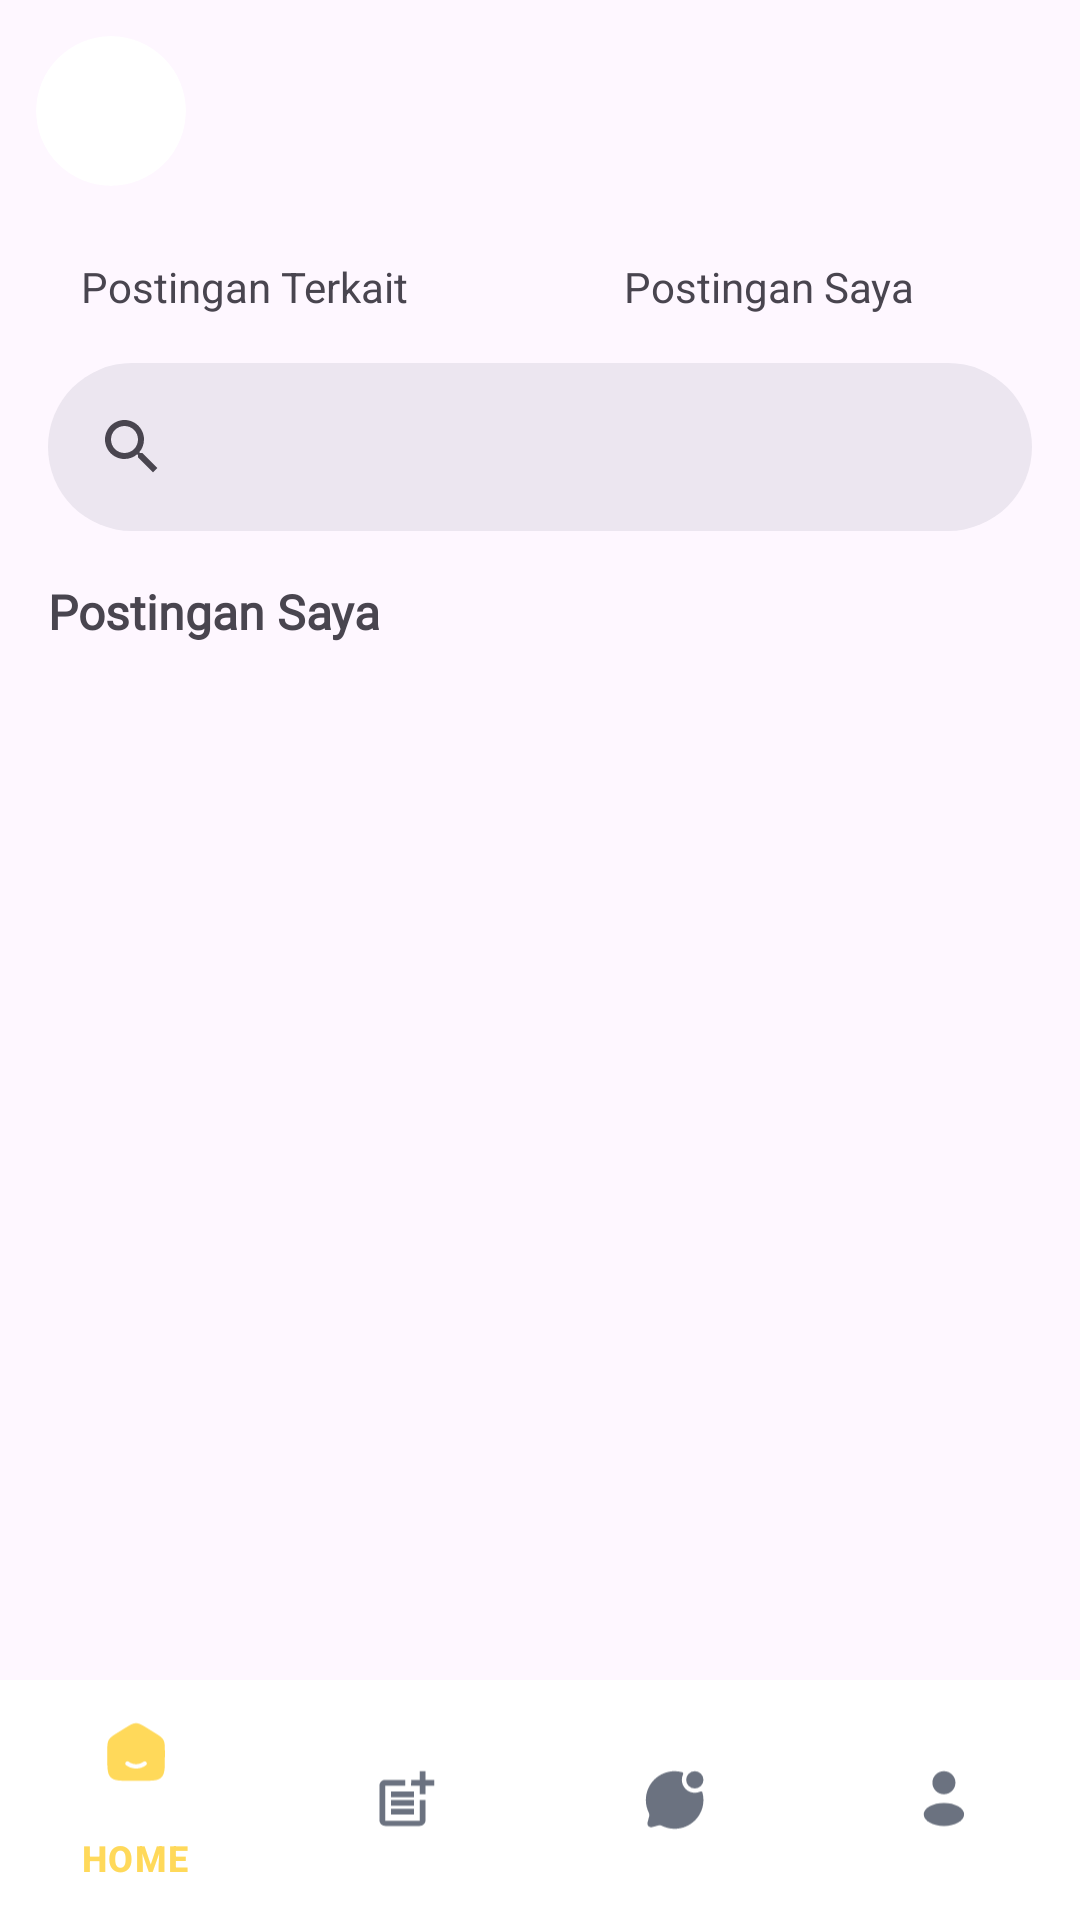

Write the Android layout XML for this screen, with the resource values it uses.
<!-- AndroidManifest.xml: application theme Theme.ToekangKu1 -->
<!-- res/layout/activity_my_threads_seeker.xml -->
<?xml version="1.0" encoding="utf-8"?>
<androidx.constraintlayout.widget.ConstraintLayout xmlns:android="http://schemas.android.com/apk/res/android"
    xmlns:app="http://schemas.android.com/apk/res-auto"
    xmlns:tools="http://schemas.android.com/tools"
    android:layout_width="match_parent"
    android:layout_height="match_parent"
    tools:context=".ui.thread.mythreadsseeker.MyThreadsSeekerActivity">

    <androidx.core.widget.NestedScrollView
        android:id="@+id/scrollView2"
        android:layout_width="match_parent"
        android:layout_height="match_parent"
        app:layout_constraintEnd_toEndOf="parent"
        app:layout_constraintStart_toStartOf="parent"
        app:layout_constraintTop_toTopOf="parent">

        <androidx.constraintlayout.widget.ConstraintLayout
            android:layout_width="match_parent"
            android:layout_height="match_parent">

            <LinearLayout
                android:id="@+id/topBar"
                android:layout_width="0dp"
                android:layout_height="wrap_content"
                android:layout_marginTop="4dp"
                android:gravity="center_vertical"
                android:orientation="horizontal"
                android:paddingStart="12dp"
                android:paddingTop="8dp"
                android:paddingEnd="16dp"
                android:paddingBottom="8dp"
                app:layout_constraintEnd_toEndOf="parent"
                app:layout_constraintHorizontal_bias="0.0"
                app:layout_constraintStart_toStartOf="parent"
                app:layout_constraintTop_toTopOf="parent">

                <ImageView
                    android:layout_width="50dp"
                    android:layout_height="50dp"
                    android:background="@drawable/circle_background"
                    android:clipToOutline="true"
                    tools:src="@drawable/ic_icon" />

                <LinearLayout
                    android:layout_width="wrap_content"
                    android:layout_height="wrap_content"
                    android:orientation="vertical">

                    <TextView
                        android:id="@+id/lokasi_pengguna"
                        android:layout_width="wrap_content"
                        android:layout_height="wrap_content"
                        android:gravity="start"
                        tools:ignore="MissingConstraints"
                        tools:text="Ciputat, Tangerang Selatan" />

                    <TextView
                        android:id="@+id/nama_pengguna"
                        android:layout_width="wrap_content"
                        android:layout_height="wrap_content"
                        android:gravity="start"
                        tools:ignore="MissingConstraints"
                        tools:text="Bang Satria" />

                </LinearLayout>

            </LinearLayout>

            <LinearLayout
                android:id="@+id/pilihan_postingan"
                android:layout_width="wrap_content"
                android:layout_height="wrap_content"
                android:layout_marginTop="16dp"
                android:orientation="horizontal"
                app:layout_constraintEnd_toEndOf="parent"
                app:layout_constraintStart_toStartOf="parent"
                app:layout_constraintTop_toBottomOf="@+id/topBar">

                <TextView
                    android:id="@+id/postingan_terkait"
                    android:layout_width="wrap_content"
                    android:layout_height="wrap_content"
                    android:layout_marginStart="8dp"
                    android:layout_marginEnd="36dp"
                    android:text="Postingan Terkait" />

                <TextView
                    android:id="@+id/postingan_saya"
                    android:layout_width="wrap_content"
                    android:layout_height="wrap_content"
                    android:layout_marginStart="36dp"
                    android:layout_marginEnd="36dp"
                    android:text="Postingan Saya" />


            </LinearLayout>

            <com.google.android.material.search.SearchBar
                android:id="@+id/searchView"
                android:layout_width="match_parent"
                android:layout_height="wrap_content"
                app:layout_constraintBottom_toBottomOf="parent"
                app:layout_constraintEnd_toEndOf="parent"
                app:layout_constraintStart_toStartOf="parent"
                app:layout_constraintTop_toBottomOf="@id/pilihan_postingan"
                app:layout_constraintVertical_bias="0.0" />

            <TextView
                android:id="@+id/postingan_saya_seeker"
                android:layout_width="0dp"
                android:layout_height="wrap_content"
                android:layout_marginStart="16dp"
                android:layout_marginTop="16dp"
                android:fontFamily="@font/plus_jakarta_sans"
                android:text="Postingan Saya"
                android:textSize="16dp"
                android:textStyle="bold"
                app:layout_constraintEnd_toEndOf="parent"
                app:layout_constraintStart_toStartOf="parent"
                app:layout_constraintTop_toBottomOf="@id/searchView" />

            <androidx.recyclerview.widget.RecyclerView
                android:layout_width="match_parent"
                android:layout_height="wrap_content"
                android:paddingTop="4dp"
                app:layout_constraintStart_toStartOf="parent"
                app:layout_constraintTop_toBottomOf="@id/postingan_saya_seeker"
                tools:listitem="@layout/item_related_with_price" />

        </androidx.constraintlayout.widget.ConstraintLayout>
    </androidx.core.widget.NestedScrollView>

    <com.google.android.material.bottomnavigation.BottomNavigationView
        android:id="@+id/bottom_navigation"
        android:layout_width="match_parent"
        android:layout_height="wrap_content"
        android:layout_gravity="bottom"
        android:background="@color/white"
        app:itemIconTint="@color/selector"
        app:itemTextColor="@color/selector"
        app:layout_constraintBottom_toBottomOf="parent"
        app:menu="@menu/bottom_navigation_menu" />

</androidx.constraintlayout.widget.ConstraintLayout>
<!-- res/layout/item_related_with_price.xml (included above) -->
<?xml version="1.0" encoding="utf-8"?>
<androidx.constraintlayout.widget.ConstraintLayout xmlns:android="http://schemas.android.com/apk/res/android"
    xmlns:app="http://schemas.android.com/apk/res-auto"
    xmlns:tools="http://schemas.android.com/tools"
    android:layout_width="match_parent"
    android:layout_height="match_parent"
    android:paddingTop="12dp"
    android:paddingBottom="12dp"
    android:paddingStart="16dp">

    <TextView
        android:id="@+id/postTitle"
        android:layout_width="0dp"
        android:layout_height="wrap_content"
        android:layout_marginTop="4dp"
        android:textSize="16sp"
        android:textStyle="bold"
        app:layout_constraintEnd_toEndOf="parent"
        app:layout_constraintStart_toStartOf="parent"
        app:layout_constraintTop_toTopOf="parent"
        tools:text="Dicari BabySitter, Teknisi" />

    <ImageView
        android:id="@+id/imageViewname"
        android:layout_width="wrap_content"
        android:layout_height="wrap_content"
        android:src="@drawable/ic_user"
        app:layout_constraintStart_toStartOf="parent"
        app:layout_constraintTop_toBottomOf="@+id/postTitle" />

    <TextView
        android:id="@+id/namePrice"
        android:layout_width="wrap_content"
        android:layout_height="wrap_content"
        android:layout_marginTop="2dp"
        app:layout_constraintStart_toEndOf="@+id/imageViewname"
        app:layout_constraintTop_toBottomOf="@+id/postTitle"
        tools:text="Elisa Bunga (4.5)" />

    <ImageView
        android:id="@+id/imageViewprice"
        android:layout_width="24dp"
        android:layout_height="24dp"
        android:layout_marginTop="24dp"
        android:src="@drawable/ic_pay"
        app:layout_constraintStart_toStartOf="parent"
        app:layout_constraintTop_toBottomOf="@+id/postTitle" />

    <TextView
        android:id="@+id/tv_price"
        android:layout_width="wrap_content"
        android:layout_height="wrap_content"
        android:layout_marginTop="4dp"
        app:layout_constraintStart_toEndOf="@+id/imageViewprice"
        app:layout_constraintTop_toBottomOf="@+id/namePrice"
        tools:text="Rp. 120.000/ Hari" />

    <ImageView
        android:id="@+id/imageViewWork"
        android:layout_width="24dp"
        android:layout_height="24dp"
        android:src="@drawable/ic_keahlian"
        app:layout_constraintStart_toStartOf="parent"
        app:layout_constraintTop_toBottomOf="@+id/imageViewprice" />

    <TextView
        android:id="@+id/tv_work"
        android:layout_width="wrap_content"
        android:layout_height="wrap_content"
        android:layout_marginTop="5dp"
        app:layout_constraintStart_toEndOf="@+id/imageViewWork"
        app:layout_constraintTop_toBottomOf="@+id/tv_price"
        tools:text="Baby Sitter, Teknisi" />

    <ImageView
        android:id="@+id/imageViewLoc"
        android:layout_width="24dp"
        android:layout_height="24dp"
        android:src="@drawable/ic_loc"
        app:layout_constraintStart_toStartOf="parent"
        app:layout_constraintTop_toBottomOf="@+id/imageViewWork"
        app:tint="@color/yellow1" />

    <TextView
        android:id="@+id/tv_location"
        android:layout_width="wrap_content"
        android:layout_height="wrap_content"
        android:layout_marginTop="5dp"
        app:layout_constraintStart_toEndOf="@+id/imageViewLoc"
        app:layout_constraintTop_toBottomOf="@+id/tv_work"
        tools:text="Ciputat, Tangerang Selatan" />


</androidx.constraintlayout.widget.ConstraintLayout>
<!-- resources referenced by this layout -->
<resources>
  <color name="white">#FFFFFFFF</color>
  <color name="yellow1">#FFD95A</color>
  <!-- drawable circle_background (drawable) -->
  <?xml version="1.0" encoding="utf-8"?>
  <shape xmlns:android="http://schemas.android.com/apk/res/android"
      android:shape="oval">
      <solid android:color="#FFFF"/> 
  </shape>
  <!-- drawable ic_icon: jpeg bitmap (drawable, 90488 bytes) -->
  <!-- drawable ic_keahlian: png bitmap (drawable, 455 bytes) -->
  <!-- drawable ic_loc (drawable) -->
  <vector xmlns:android="http://schemas.android.com/apk/res/android"
      android:width="20dp"
      android:height="21dp"
      android:viewportWidth="20"
      android:viewportHeight="21">
    <path
        android:pathData="M10,2.576C6.318,2.576 3.333,5.911 3.333,9.659C3.333,13.377 5.461,17.419 8.781,18.971C9.555,19.333 10.445,19.333 11.219,18.971C14.539,17.419 16.667,13.377 16.667,9.659C16.667,5.911 13.682,2.576 10,2.576ZM10,10.909C10.921,10.909 11.667,10.163 11.667,9.242C11.667,8.322 10.921,7.576 10,7.576C9.08,7.576 8.333,8.322 8.333,9.242C8.333,10.163 9.08,10.909 10,10.909Z"
        android:fillColor="#ffffff"
        android:fillType="evenOdd"/>
  </vector>
  <!-- drawable ic_pay: png bitmap (drawable, 428 bytes) -->
  <!-- drawable ic_user (drawable) -->
  <vector xmlns:android="http://schemas.android.com/apk/res/android"
      android:width="24dp"
      android:height="24dp"
      android:viewportWidth="24"
      android:viewportHeight="24">
    <path
        android:pathData="M12,6m-4,0a4,4 0,1 1,8 0a4,4 0,1 1,-8 0"
        android:fillColor="#FFD95A"/>
    <path
        android:pathData="M20,17.5C20,19.985 20,22 12,22C4,22 4,19.985 4,17.5C4,15.015 7.582,13 12,13C16.418,13 20,15.015 20,17.5Z"
        android:fillColor="#1C274C"/>
  </vector>
  <style name="Theme.ToekangKu1" parent="Base.Theme.ToekangKu1" />
  <style name="Base.Theme.ToekangKu1" parent="Theme.Material3.DayNight.NoActionBar">
          <item name="colorPrimary">@color/yellow1</item>
          <item name="colorPrimaryVariant">@color/yellow2</item>
          <item name="colorSecondary">@color/brown2</item>
          <item name="colorSecondaryVariant">@color/brown1</item>
          
          
      </style>
  <color name="yellow2">#FFE578</color>
  <color name="brown2">#D59400</color>
  <color name="brown1">#C07F00</color>
</resources>
